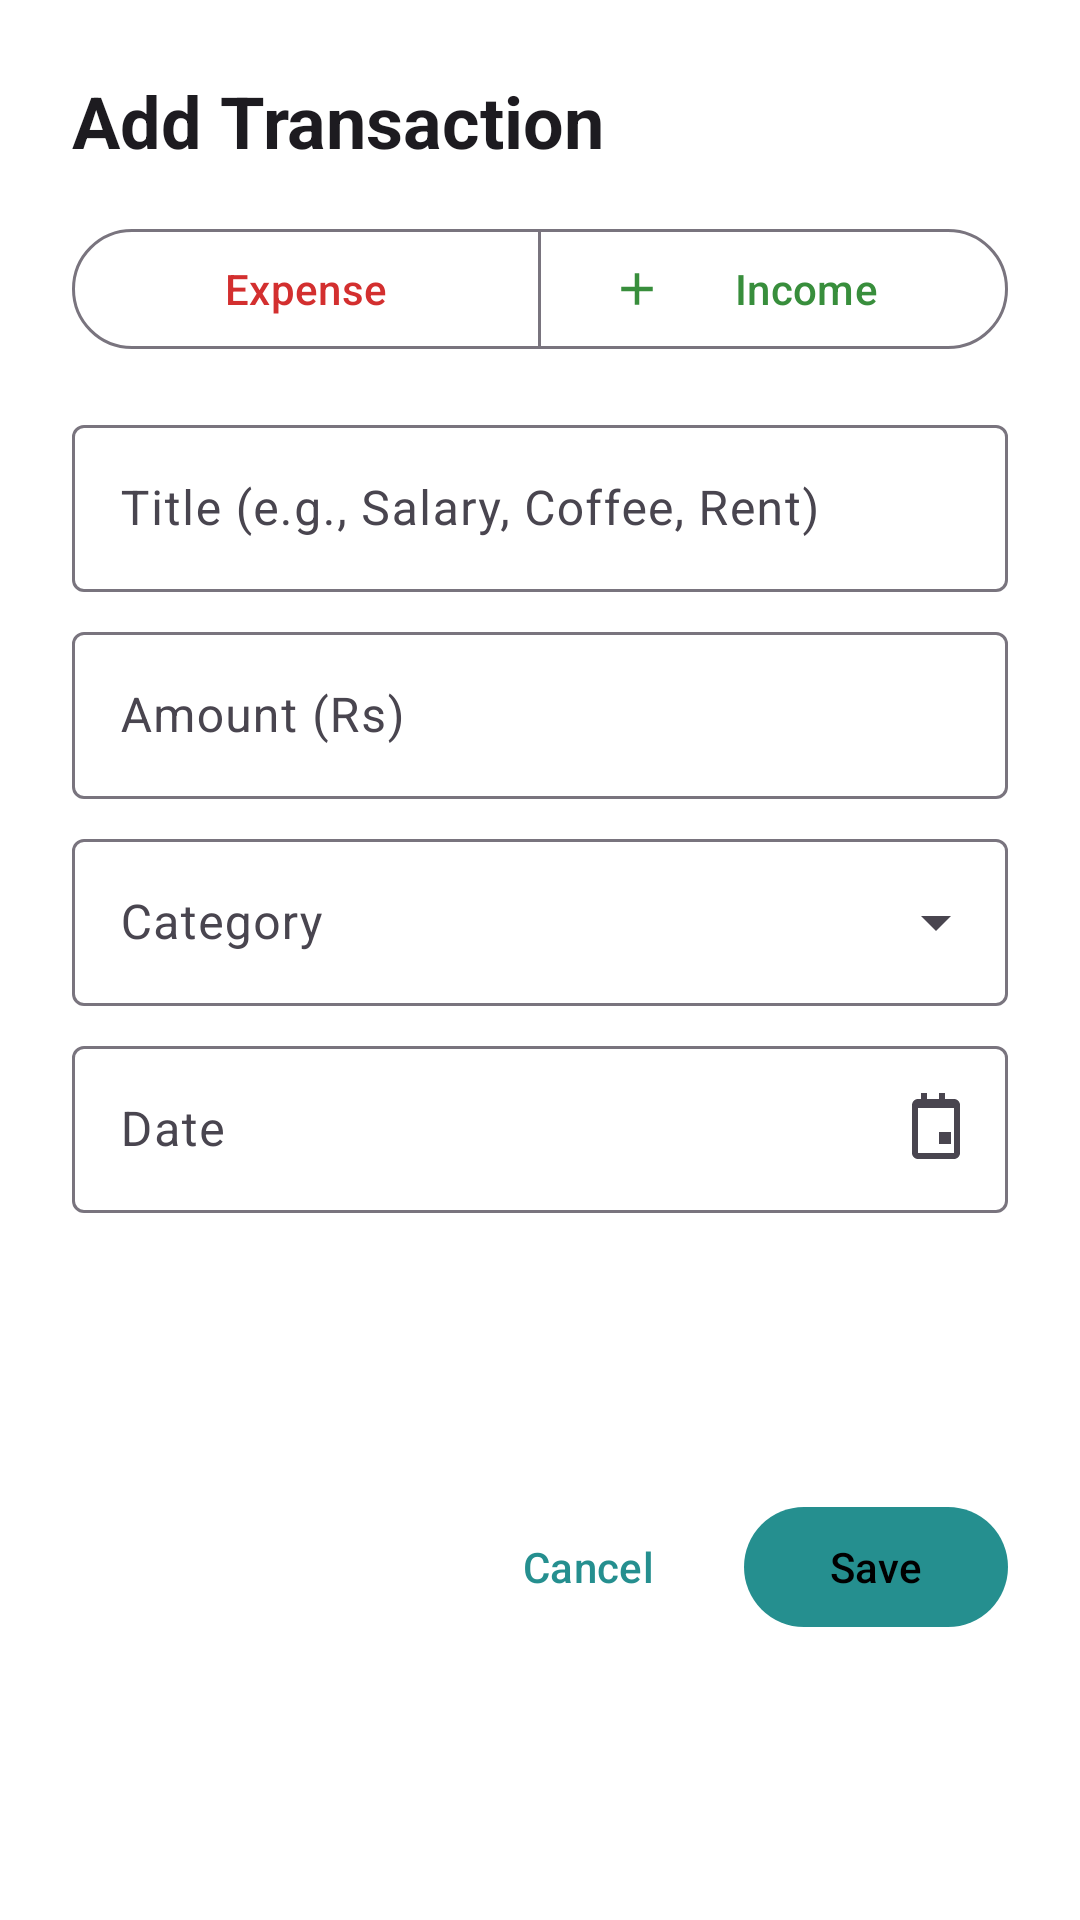

Write the Android layout XML for this screen, with the resource values it uses.
<!-- AndroidManifest.xml: application theme Theme.SmartExpenseManager -->
<!-- res/layout/dialog_add_transaction.xml -->
<?xml version="1.0" encoding="utf-8"?>
<androidx.constraintlayout.widget.ConstraintLayout
    xmlns:android="http://schemas.android.com/apk/res/android"
    xmlns:app="http://schemas.android.com/apk/res-auto"
    xmlns:tools="http://schemas.android.com/tools"
    android:layout_width="match_parent"
    android:layout_height="wrap_content"
    android:padding="24dp">

    
    <TextView
        android:id="@+id/text_dialog_title"
        android:layout_width="0dp"
        android:layout_height="wrap_content"
        android:text="@string/dialog_title_add_transaction"
        android:textAppearance="?attr/textAppearanceHeadlineSmall"
        android:textColor="?attr/colorOnBackground"
        android:textStyle="bold"
        app:layout_constraintTop_toTopOf="parent"
        app:layout_constraintStart_toStartOf="parent"
        app:layout_constraintEnd_toEndOf="parent"/>

    
    <com.google.android.material.button.MaterialButtonToggleGroup
        android:id="@+id/type_toggle_group"
        android:layout_width="match_parent"
        android:layout_height="wrap_content"
        android:layout_marginTop="16dp"
        app:singleSelection="true"
        app:layout_constraintTop_toBottomOf="@id/text_dialog_title">

        <com.google.android.material.button.MaterialButton
            android:id="@+id/toggle_expense"
            style="@style/Widget.Material3.Button.OutlinedButton"
            android:layout_width="0dp"
            android:layout_height="wrap_content"
            android:layout_weight="1"
            android:text="@string/transaction_type_expense"
            app:icon="@drawable/ic_baseline_remove_24"
            app:iconTint="@color/expense_color"
            android:textColor="@color/expense_color"/>

        <com.google.android.material.button.MaterialButton
            android:id="@+id/toggle_income"
            style="@style/Widget.Material3.Button.OutlinedButton"
            android:layout_width="0dp"
            android:layout_height="wrap_content"
            android:layout_weight="1"
            android:text="@string/transaction_type_income"
            app:icon="@drawable/ic_baseline_add_24"
            app:iconTint="@color/income_color"
            android:textColor="@color/income_color"/>
    </com.google.android.material.button.MaterialButtonToggleGroup>

    
    <com.google.android.material.textfield.TextInputLayout
        android:id="@+id/til_description"
        style="@style/Widget.Material3.TextInputLayout.OutlinedBox"
        android:layout_width="match_parent"
        android:layout_height="wrap_content"
        android:hint="@string/hint_transaction_title"
        app:layout_constraintTop_toBottomOf="@id/type_toggle_group"
        android:layout_marginTop="16dp">

        <com.google.android.material.textfield.TextInputEditText
            android:id="@+id/et_description"
            android:layout_width="match_parent"
            android:layout_height="wrap_content"
            android:inputType="textCapSentences"/>
    </com.google.android.material.textfield.TextInputLayout>

    
    <com.google.android.material.textfield.TextInputLayout
        android:id="@+id/til_amount"
        style="@style/Widget.Material3.TextInputLayout.OutlinedBox"
        android:layout_width="match_parent"
        android:layout_height="wrap_content"
        android:hint="@string/hint_amount"
        app:layout_constraintTop_toBottomOf="@id/til_description"
        android:layout_marginTop="8dp">

        <com.google.android.material.textfield.TextInputEditText
            android:id="@+id/et_amount"
            android:layout_width="match_parent"
            android:layout_height="wrap_content"
            android:inputType="numberDecimal"/>
    </com.google.android.material.textfield.TextInputLayout>

    
    <com.google.android.material.textfield.TextInputLayout
        android:id="@+id/til_category"
        style="@style/Widget.Material3.TextInputLayout.OutlinedBox.ExposedDropdownMenu"
        android:layout_width="match_parent"
        android:layout_height="wrap_content"
        android:hint="@string/hint_category"
        app:layout_constraintTop_toBottomOf="@id/til_amount"
        android:layout_marginTop="8dp">

        <AutoCompleteTextView
            android:id="@+id/spinner_category"
            android:layout_width="match_parent"
            android:layout_height="wrap_content"
            android:inputType="none"
            tools:ignore="LabelFor,SpeakableTextPresentCheck" />
    </com.google.android.material.textfield.TextInputLayout>

    
    <com.google.android.material.textfield.TextInputLayout
        android:id="@+id/til_date"
        style="@style/Widget.Material3.TextInputLayout.OutlinedBox"
        android:layout_width="match_parent"
        android:layout_height="wrap_content"
        android:hint="@string/hint_date"
        app:endIconDrawable="@drawable/ic_calendar_24"
        app:endIconMode="custom"
        app:layout_constraintTop_toBottomOf="@id/til_category"
        android:layout_marginTop="8dp">

        <com.google.android.material.textfield.TextInputEditText
            android:id="@+id/et_date"
            android:layout_width="match_parent"
            android:layout_height="wrap_content"
            android:focusable="false"
            android:clickable="true"/>
    </com.google.android.material.textfield.TextInputLayout>

    
    <LinearLayout
        android:layout_width="match_parent"
        android:layout_height="wrap_content"
        android:orientation="horizontal"
        android:gravity="end"
        android:layout_marginTop="24dp"
        app:layout_constraintTop_toBottomOf="@id/til_date"
        app:layout_constraintBottom_toBottomOf="parent">

        <com.google.android.material.button.MaterialButton
            android:id="@+id/btn_cancel"
            style="@style/Widget.Material3.Button.TextButton"
            android:layout_width="wrap_content"
            android:layout_height="wrap_content"
            android:text="@string/action_cancel"
            android:layout_marginEnd="8dp"/>

        <com.google.android.material.button.MaterialButton
            android:id="@+id/btn_save"
            style="@style/Widget.Material3.Button"
            android:layout_width="wrap_content"
            android:layout_height="wrap_content"
            android:text="@string/action_save"/>
    </LinearLayout>

</androidx.constraintlayout.widget.ConstraintLayout>
<!-- resources referenced by this layout -->
<resources>
  <color name="expense_color">#D32F2F</color>
  <color name="income_color">#388E3C</color>
  <!-- drawable ic_baseline_add_24 (drawable) -->
  <?xml version="1.0" encoding="utf-8"?>
  <vector xmlns:android="http://schemas.android.com/apk/res/android"
      android:width="24dp"
      android:height="24dp"
      android:viewportWidth="24"
      android:viewportHeight="24"
      android:tint="?attr/colorSurfaceBright">
  
      <path
          android:fillColor="@android:color/black"
          android:pathData="M19,13h-6v6h-2v-6H5v-2h6V5h2v6h6v2z"/>
  </vector>
  <!-- drawable ic_calendar_24 (drawable) -->
  <vector xmlns:android="http://schemas.android.com/apk/res/android"
      android:width="24dp"
      android:height="24dp"
      android:viewportWidth="24"
      android:viewportHeight="24"
      android:tint="@android:color/black">
      <path
          android:fillColor="@android:color/white"
          android:pathData="M17,13h-4v4h4v-4zM16,2L15,2L15,0L13,0L13,2L9,2L9,0L7,0L7,2L6,2c-1.11,0 -1.99,0.89 -1.99,2L4,20c0,1.11 0.88,2 1.99,2L18,22c1.11,0 2,-0.89 2,-2L20,4c0,-1.11 -0.89,-2 -2,-2L16,2zM18,20L6,20L6,5L18,5L18,20z"/>
  </vector>
  <string name="action_cancel">Cancel</string>
  <string name="action_save">Save</string>
  <string name="dialog_title_add_transaction">Add Transaction</string>
  <string name="hint_amount">Amount (Rs)</string>
  <string name="hint_category">Category</string>
  <string name="hint_date">Date</string>
  <string name="hint_transaction_title">Title (e.g., Salary, Coffee, Rent)</string>
  <string name="transaction_type_expense">Expense</string>
  <string name="transaction_type_income">Income</string>
  <color name="md_theme_primary">#258f8f</color>
  <color name="md_theme_on_primary">#000000</color>
  <color name="md_theme_primary_container">#258f8f</color>
  <color name="md_theme_on_primary_container">#00332C</color>
  <color name="md_theme_secondary">#FFC107</color>
  <color name="md_theme_on_secondary">#000000</color>
  <color name="md_theme_secondary_container">#FFE082</color>
  <color name="md_theme_on_secondary_container">#3E2723</color>
  <color name="md_theme_tertiary">#7D5260</color>
  <color name="md_theme_on_tertiary">#FFFFFF</color>
  <color name="md_theme_tertiary_container">#FFDDE1</color>
  <color name="md_theme_on_tertiary_container">#31111D</color>
  <color name="md_theme_background">#FFFFFF</color>
  <color name="md_theme_surface">#FFFFFF</color>
  <color name="md_theme_on_surface">#1E1E1E</color>
  <color name="md_theme_surface_variant">#E0E0E0</color>
  <color name="md_theme_on_surface_variant">#49454F</color>
  <color name="md_theme_error">#B00020</color>
  <color name="md_theme_on_error">#FFFFFF</color>
  <color name="success_color">#4CAF50</color>
  <color name="warning_color">#FFC107</color>
  <color name="neutral_color">#9E9E9E</color>
</resources>
